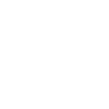
t = 0.00 s
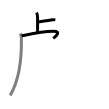
t = 3.50 s
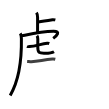
t = 6.75 s
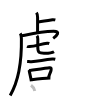
t = 10.25 s
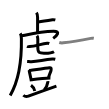
t = 13.50 s
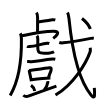
t = 17.00 s

The animated SVG that drew these frames (rendered in a browser with its animation timeline set to each time). Animation: 17 SMIL elements (animate=17); one cycle of 17.00 s.

<svg width="109px" height="109px" viewBox="0 0 px 109px" xmlns="http://www.w3.org/2000/svg" xmlns:xlink="http://www.w3.org/1999/xlink" xml:space="preserve" version="1.1"  baseProfile="full">
<path d="M36.44,12.58c0.65,0.88,1.15,1.92,1.15,4.85c0,5.7-0.01,9.96-0.01,14.75" style="fill:none;stroke:black;stroke-width:3;opacity:0">
  <animate attributeType="CSS" attributeName="opacity" from="0" to="1" begin="0s" dur="1s" repeatCount="0" fill="freeze" />
</path>
<path d="M38.13,21.97c4.02-0.75,10.28-1.71,14.35-2.3c1.34-0.19,2.17,0.18,2.84,0.36" style="fill:none;stroke:black;stroke-width:3;opacity:0">
  <animate attributeType="CSS" attributeName="opacity" from="0" to="1" begin="1s" dur="1s" repeatCount="0" fill="freeze" />
</path>
<path d="M21.58,35.85c1-0.22,2.08-0.45,3.22-0.68c8.97-1.79,21.88-3.7,28.55-3.85c7.93-0.17,3.16,4.67-0.14,7.03" style="fill:none;stroke:black;stroke-width:3;opacity:0">
  <animate attributeType="CSS" attributeName="opacity" from="0" to="1" begin="2s" dur="1s" repeatCount="0" fill="freeze" />
</path>
<path d="M20.27,33.47c0.65,0.94,1.09,3.29,1.12,5.12C21.75,60.75,19,80.5,10.2,95.42" style="fill:none;stroke:black;stroke-width:3;opacity:0">
  <animate attributeType="CSS" attributeName="opacity" from="0" to="1" begin="3s" dur="1s" repeatCount="0" fill="freeze" />
</path>
<path d="M27.09,46.23c0.57,0.35,1.97,0.41,2.55,0.35c5.71-0.54,11.42-2.5,17.59-3.37c0.95-0.13,1.52,0.17,2,0.35" style="fill:none;stroke:black;stroke-width:3;opacity:0">
  <animate attributeType="CSS" attributeName="opacity" from="0" to="1" begin="4s" dur="1s" repeatCount="0" fill="freeze" />
</path>
<path d="M36.93,35.75c0.38,0.49,0.88,2.45,0.88,3.15c0,5.52-0.07,5.14-0.07,7.6c0,7.33,2.1,6.77,7.52,6.77c2.02,0,7.03-0.57,8.76-1.55" style="fill:none;stroke:black;stroke-width:3;opacity:0">
  <animate attributeType="CSS" attributeName="opacity" from="0" to="1" begin="5s" dur="1s" repeatCount="0" fill="freeze" />
</path>
<path d="M27.13,61.39c1.87,0.11,1.79,0.42,4.2,0.25c7.03-0.5,11.42-1.55,21.03-2.54c0.86-0.09,2.49,0.11,2.92,0.22" style="fill:none;stroke:black;stroke-width:3;opacity:0">
  <animate attributeType="CSS" attributeName="opacity" from="0" to="1" begin="6s" dur="1s" repeatCount="0" fill="freeze" />
</path>
<path d="M28.78,69.64c0.19,0.21,0.42,0.82,0.46,1.09c0.25,1.96,1.55,6.6,2.12,10.5" style="fill:none;stroke:black;stroke-width:3;opacity:0">
  <animate attributeType="CSS" attributeName="opacity" from="0" to="1" begin="7s" dur="1s" repeatCount="0" fill="freeze" />
</path>
<path d="M29.5,70.43c2.84-0.39,17.95-2.59,19.88-2.78c1.62-0.16,2.12,0.59,1.66,2.65c-0.45,2.02-1.52,3.41-2.5,7.32" style="fill:none;stroke:black;stroke-width:3;opacity:0">
  <animate attributeType="CSS" attributeName="opacity" from="0" to="1" begin="8s" dur="1s" repeatCount="0" fill="freeze" />
</path>
<path d="M31.51,79.73c2.74-0.35,15.98-1.64,18.88-1.7" style="fill:none;stroke:black;stroke-width:3;opacity:0">
  <animate attributeType="CSS" attributeName="opacity" from="0" to="1" begin="9s" dur="1s" repeatCount="0" fill="freeze" />
</path>
<path d="M31.03,85.21c1.31,0.94,3.39,4.29,3.72,5.75" style="fill:none;stroke:black;stroke-width:3;opacity:0">
  <animate attributeType="CSS" attributeName="opacity" from="0" to="1" begin="10s" dur="1s" repeatCount="0" fill="freeze" />
</path>
<path d="M47.87,81.16c0.01,0.21,0.02,0.54-0.02,0.84c-0.25,1.77-1.67,5.66-3.61,8.04" style="fill:none;stroke:black;stroke-width:3;opacity:0">
  <animate attributeType="CSS" attributeName="opacity" from="0" to="1" begin="11s" dur="1s" repeatCount="0" fill="freeze" />
</path>
<path d="M23.36,95.26c1.25,1.2,3.09,1.69,5.01,0.96c8.21-3.12,16.79-6.31,28.04-10.17" style="fill:none;stroke:black;stroke-width:3;opacity:0">
  <animate attributeType="CSS" attributeName="opacity" from="0" to="1" begin="12s" dur="1s" repeatCount="0" fill="freeze" />
</path>
<path d="M59.25,42.56c1.03,0.29,2.93,0.41,3.95,0.29c7.93-0.94,18.32-2.7,27.56-4.5c1.29-0.25,2.21-0.16,3.06-0.01" style="fill:none;stroke:black;stroke-width:3;opacity:0">
  <animate attributeType="CSS" attributeName="opacity" from="0" to="1" begin="13s" dur="1s" repeatCount="0" fill="freeze" />
</path>
<path d="M67.49,12.5c1.09,1.81,1.11,2.33,1.5,6.2C72.25,51,79.25,81,91.19,95.19c3.73,4.43,3.68,0.78,3.13-7.24" style="fill:none;stroke:black;stroke-width:3;opacity:0">
  <animate attributeType="CSS" attributeName="opacity" from="0" to="1" begin="14s" dur="1s" repeatCount="0" fill="freeze" />
</path>
<path d="M90.24,47.74c0.1,1.09,0.35,2.89-0.2,4.38C86,63.25,74,83.75,55.5,95.09" style="fill:none;stroke:black;stroke-width:3;opacity:0">
  <animate attributeType="CSS" attributeName="opacity" from="0" to="1" begin="15s" dur="1s" repeatCount="0" fill="freeze" />
</path>
<path d="M81.99,18.46c2.72,2.13,7.07,6.99,8.34,10.64" style="fill:none;stroke:black;stroke-width:3;opacity:0">
  <animate attributeType="CSS" attributeName="opacity" from="0" to="1" begin="16s" dur="1s" repeatCount="0" fill="freeze" />
</path>
</svg>
